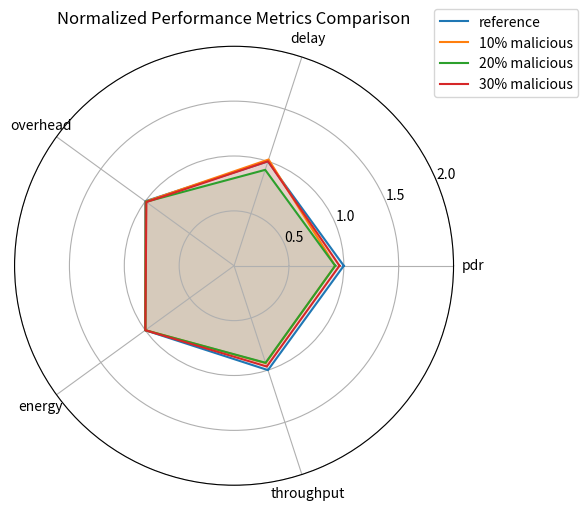

The matplotlib source for this figure:
import numpy as np
import matplotlib.pyplot as plt

# Define the metrics for each scenario (from your 50-node results as an example)
# Metrics: PDR, (inverted) AE2ED, (inverted) Overhead, (inverted) Energy, Throughput
# For metrics where lower is better, we use the reciprocal (or an appropriate transformation) to align with "higher is better".

# Reference values for 50 nodes (as baseline):
ref_pdr = 0.51
ref_delay = 7.0351        # Lower is better → use inverse: 1/7.0351
ref_overhead = 359891     # Lower is better → use inverse
ref_energy = 1111332.25   # Lower is better → use inverse
ref_throughput = 50.94

# Data for each scenario:
data = {
    "reference": [0.51, 1/7.0351, 1/359891, 1/1111332.25, 50.94],
    "10% malicious": [0.47, 1/6.9112, 1/361662, 1/1112678.25, 47.55],
    "20% malicious": [0.47, 1/7.6557, 1/363035, 1/1111943.25, 47.35],
    "30% malicious": [0.49, 1/7.0282, 1/364457, 1/1112089.75, 49.18],
}

# Normalize each metric relative to the reference scenario so that the reference becomes 1 for every metric.
labels = ['pdr', 'delay', 'overhead', 'energy', 'throughput']
ref_vals = np.array(data["reference"])

def normalize(scenario_vals):
    return np.array(scenario_vals) / ref_vals

# Normalize data for each scenario
normalized_data = {key: normalize(vals) for key, vals in data.items()}

# Radar chart settings
num_vars = len(labels)
angles = np.linspace(0, 2 * np.pi, num_vars, endpoint=False).tolist()
angles += angles[:1]  # complete the loop

def plot_radar(data_dict, labels, angles):
    fig, ax = plt.subplots(figsize=(6,6), subplot_kw=dict(polar=True))
    
    for scenario, values in data_dict.items():
        # Append first value to close the loop
        vals = values.tolist()
        vals += vals[:1]
        ax.plot(angles, vals, label=scenario)
        ax.fill(angles, vals, alpha=0.1)
    
    # Set the labels for each axis
    ax.set_xticks(angles[:-1])
    ax.set_xticklabels(labels)
    
    # Set y-labels and limits: since all are normalized, 1 is baseline
    ax.set_yticks([0.5, 1.0, 1.5, 2.0])
    ax.set_yticklabels(["0.5", "1.0", "1.5", "2.0"])
    ax.set_ylim(0, max(2.0, np.max([np.max(vals) for vals in normalized_data.values()])))
    
    plt.legend(loc="upper right", bbox_to_anchor=(1.3, 1.1))
    plt.title("Normalized Performance Metrics Comparison")
    plt.tight_layout()
    plt.show()

plot_radar(normalized_data, labels, angles)
